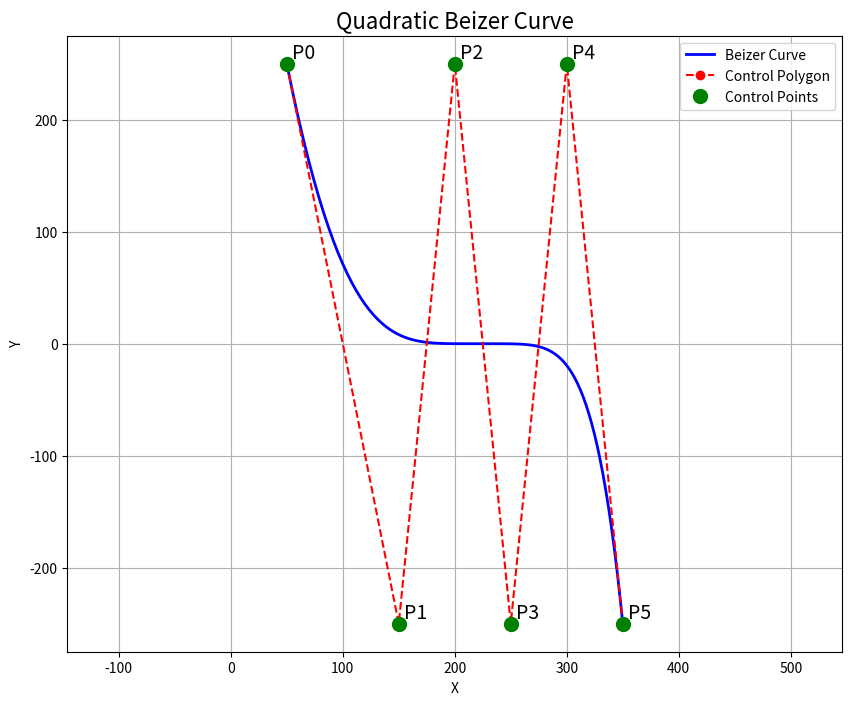

Source code (Python):
import numpy as np
import matplotlib.pyplot as plt
from scipy.special import comb

def Beizer_curve(control_points,n_points=100):
    n=len(control_points)-1
    if n<1:
        raise ValueError("At least two points required.")
    control_points=np.array(control_points,dtype=float)
    t=np.linspace(0,1,n_points)
    curve=np.zeros((n_points,2))
    for i in range(n+1):
        bernstain_polygon=comb(n,i)*(t**i)*((1-t)**(n-i))
        curve+=np.outer(bernstain_polygon,control_points[i])
    return curve
def plot_curve_with_control_points(curve,control_points,title="Beizer Curve"):
    control_points=np.array(control_points)
    plt.figure(figsize=(10,8))
    plt.plot(curve[:,0],curve[:,1],"b-",lw=2,label="Beizer Curve")
    plt.plot(control_points[:,0],control_points[:,1],'ro--',label="Control Polygon")
    plt.plot(control_points[:,0],control_points[:,1],'go',markersize=10,label='Control Points')
    for i,(x,y) in enumerate(control_points):
        plt.text(x+5,y,f'P{i}',fontsize=14,verticalalignment='bottom')
    plt.title(title,fontsize=16)
    plt.xlabel('X')
    plt.ylabel('Y')
    plt.legend()
    plt.grid(True)
    plt.axis('equal')
    plt.show()
if __name__=="__main__":
    quadratic_control_points = [
        (50, 250),   
        (150, -250),   
        (200, 250),   
        (250, -250),   
        (300, 250),   
        (350, -250)
    ]
    quadratic_curve=Beizer_curve(quadratic_control_points)
    plot_curve_with_control_points(quadratic_curve,quadratic_control_points,title="Quadratic Beizer Curve")
        